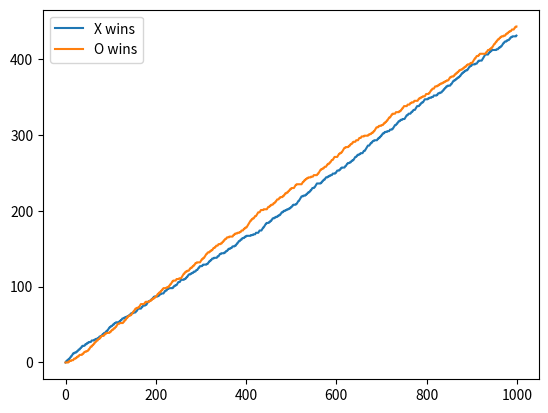

Here is the Python script that generated this plot:
import pandas as pd  # noqa F401   
import numpy as np  # noqa F401
import string  # noqa F401
import random  # noqa F401


class tictactoe:  # Main Class
    def __init__(self, strategyX = 'random', strategyO = 'random'):  # Initialises new array for board
        self.board = []
        self.strategyX = strategyX
        self.strategyO = strategyO

    def setBoard(self):  # Sets the 3 rows into a 2-D array
        for x in range(3):
            self.board.append(['-', '-', '-'])

    def firstTurn(self):  # Determines the 1st turn being either 'X' or 'O'
        first = random.randint(0, 1)
        return first

    def placement(self, row, col, computer):
        # Sets the row and column position from the computer input
        self.board[row][col] = computer

    def winner(self, player):
        # Only after 5 moves, there can be 3 pieces of the same kind
        nr=0
        for i in range(3):
            for j in range(3):
                if self.board[i][j]=='-':
                    nr+=1
        if nr>5:
            return False
        # Checking on rows
        for i in range(3):
            ok = 1
            for j in range(3):
                if self.board[i][j] != player:
                    
                    ok = 0
                    break
            if ok==1:
                
                return True

        # Checking on columns
        for i in range(3):
            ok = 1
            for j in range(3):
                if self.board[j][i] != player:
                    ok = 0
                    break
            if ok==1:
                return True
                    

        # Checking the diagonals
        for i in range(3):
            ok = 1
            if self.board[i][i] != player:
                ok = 0
                break
        if ok==1:
            return True
        for i in range(3):
            ok = 1
            if self.board[i][2-i] != player:
                ok = 0
                break
        if ok == 1:
            return True
        return False


    def is_board_filled(self):
        for row in self.board:
            for item in row:
                if item == '-':
                    return False
        return True

    def swap_player_turn(self, player):
        return 'X' if player == 'O' else 'O'

    def showBoard(self):  # Visual display for board when called
        for row in self.board:
            for item in row:
                print(item, end=" ")
            print()
            
    def free_space(self):
        #this strategy is choosing the move in a random way
        free=True
        while free==True:
            row = random.randint(1, 3)
            col = random.randint(1, 3)
            if self.board[row-1][col-1]=='-':
                free=False
                return row-1, col-1
                break
    
    def strategy1(self):
        #checking for rows and columns which have 2 same pieces
        #so that the next move will be in the 3rd free space (for both players)
        #checking rows
        for i in range(3):
            if self.board[i][0]== self.board[i][1] and self.board[i][2]=='-':
                return i, 2
            else:
                if self.board[i][0]==self.board[i][2] and self.board[i][1]=='-':
                    return i, 1
                else:
                    if self.board[i][1]==self.board[i][2] and self.board[i][0]=='-':
                        return i, 0
                    
        #checking for columns
        for i in range(3):
            if self.board[0][i]== self.board[1][i] and self.board[2][i]=='-':
                return 2,i
            else:
                if self.board[0][i]==self.board[2][i] and self.board[1][i]=='-':
                    return 1, i
                else:
                    if self.board[1][i]==self.board[2][i] and self.board[0][i]=='-':
                        return 0,i
        #checking for diagonals
        if self.board[0][0]==self.board[1][1] and self.board[2][2]=='-':
            return 2,2
        else:
            if self.board[0][0]==self.board[2][2] and self.board[1][1]=='-':
                return 1,1
            else:
                if self.board[1][1]==self.board[2][2] and self.board[0][0]=='-':
                    return 0,0
        if self.board[0][2]==self.board[1][1] and self.board[2][0]=='-':
            return 2,0
        else:
            if self.board[0][2]==self.board[0][2] and self.board[1][1]=='-':
                return 1,1
            else:
                if self.board[1][1]==self.board[2][0] and self.board[0][2]=='-':
                    return 0,2
        return False
    
    def take_turn(self, strategy):
        if strategy == 'random':
            return self.free_space()
        elif strategy == 'smart':
            return self.strategy1()
        else:
            return self.free_space()

    def startgame(self):  # Call other functions in here to run the game.
        self.__init__() # added this so you can continually initiate game
        self.setBoard()
        print(self.board)
        count=0

        computer = 'X' if self.firstTurn() == 1 else 'O'
        while True:
            print(computer, "turn")
            count+=1
            if computer == 'X':
                i, j = self.take_turn(self.strategy1())
            else:
                i, j = self.take_turn(self.free_space())
            self.placement(i, j, computer)
            
            self.showBoard()

            # You can add this check only if number of turns is greater than 5 here (add a counter)
            # Check if the current player wins
            if count>4:
                if self.winner(computer):
                    print("Player", computer, "wins the game!")
                    return computer
                    break
            
            # if you have a counter here you don't need to check the board is full but break after 9 turns
            # Check if the board is full
            if count==9:
                print("Draw match!")
                break

            # Change players
            computer = self.swap_player_turn(computer)

        print()
        
        self.showBoard()


t = tictactoe()
t.startgame()

#next task: make x play with random startegy and O with strategy1 and plot the sample of wins

N = 1000
a=np.zeros(N)
b=np.zeros(N)
winsX=0
winsO=0

t = tictactoe()
for i in range(1,N):
    computer=t.startgame()
    if computer:
        if computer=='X':
            winsX+=1
        else:
            winsO+=1
    a[i]=winsX
    b[i]=winsO

from matplotlib import pyplot as plt
plt.plot(range(N), a, label='X wins')
plt.plot(range(N), b, label='O wins')
plt.legend()